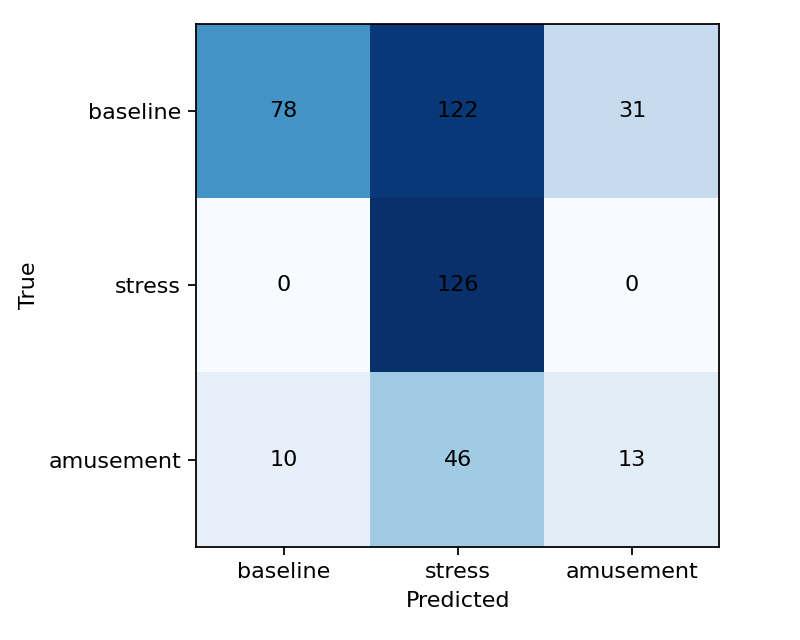

The table this chart was drawn from, first rows:
baseline, stress, amusement
78, 122, 31
0, 126, 0
10, 46, 13
